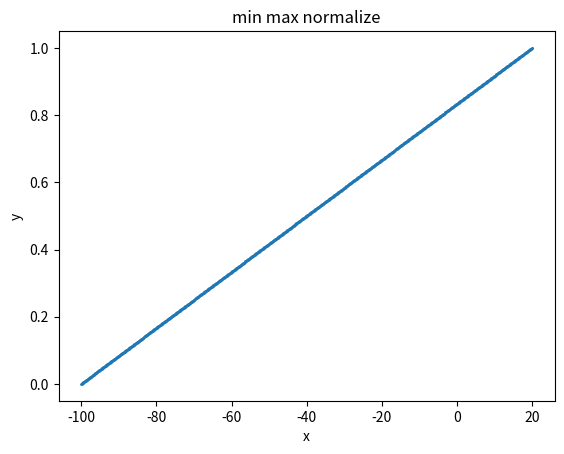

Here is the Python script that generated this plot:
import numpy as np
import matplotlib.pyplot as plt


def min_max_normalize(data):
    return (data - np.min(data)) / (np.max(data) - np.min(data))


x = np.linspace(-100,20,1000)
y = min_max_normalize(x)

plt.scatter(x, y, s=1)
plt.title('min max normalize')
plt.xlabel('x')
plt.ylabel('y')
plt.show()
